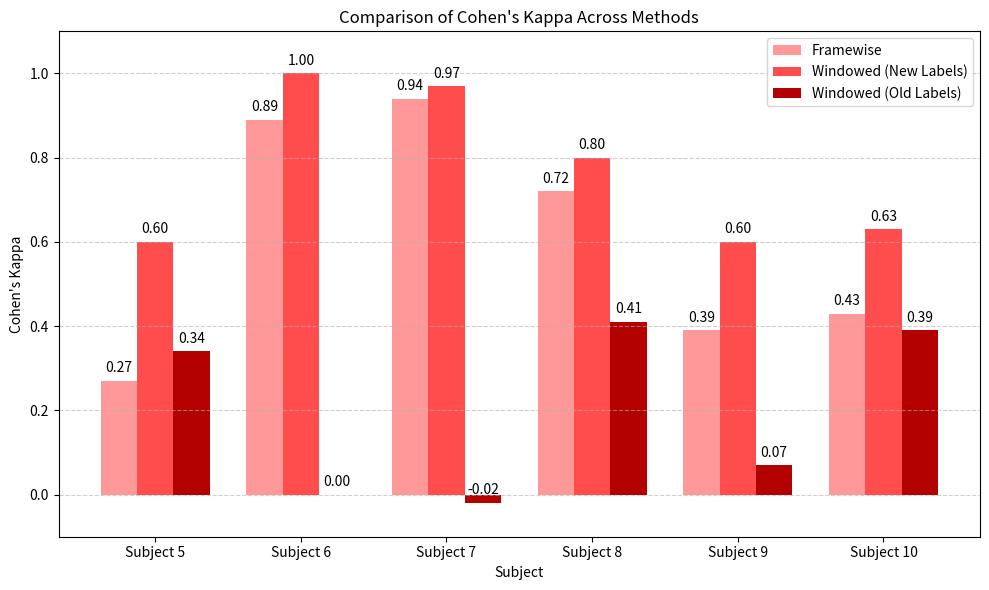

Source code (Python): (Note: this script raises an exception after producing the figure.)
import matplotlib.pyplot as plt
import numpy as np
import os

output_folder = "/home/<user>/hd_gait_detection_with_SSL/data_preprocessing"

# Subject identifiers
subjects = [f"Subject {i}" for i in [5,6,7,8,9,10]]

# Kappa scores
framewise_kappa = [0.27, 0.89, 0.94, 0.72, 0.39, 0.43]
windowed_kappa = [0.60, 1.00, 0.97, 0.80, 0.60, 0.63]
old_windowed_kappa = [0.34, 0.00, -0.02, 0.41, 0.07, 0.39]

# Plot configuration
x = np.arange(len(subjects))  # the label locations
width = 0.25  # width of the bars

# Red palette colors
color_framewise = '#ff9999'       # light red
color_windowed = '#ff4d4d'        # medium red
color_old_windowed = '#b30000'    # dark red

fig, ax = plt.subplots(figsize=(10, 6))
rects1 = ax.bar(x - width, framewise_kappa, width, label='Framewise', color=color_framewise)
rects2 = ax.bar(x, windowed_kappa, width, label='Windowed (New Labels)', color=color_windowed)
rects3 = ax.bar(x + width, old_windowed_kappa, width, label='Windowed (Old Labels)', color=color_old_windowed)

# Add some text for labels, title and custom x-axis tick labels
ax.set_ylabel("Cohen's Kappa")
ax.set_xlabel("Subject")
ax.set_title("Comparison of Cohen's Kappa Across Methods")
ax.set_xticks(x)
ax.set_xticklabels(subjects)
ax.set_ylim(-0.1, 1.1)
ax.legend()

# Add value labels on bars
def autolabel(rects):
    for rect in rects:
        height = rect.get_height()
        ax.annotate(f"{height:.2f}",
                    xy=(rect.get_x() + rect.get_width() / 2, height),
                    xytext=(0, 4),  # 4 points vertical offset
                    textcoords="offset points",
                    ha='center', va='bottom')

autolabel(rects1)
autolabel(rects2)
autolabel(rects3)

fig.tight_layout()
plt.grid(axis='y', linestyle='--', alpha=0.6)
plt.savefig(os.path.join(output_folder, "summary_kappa_comparison.png"), dpi=300)
plt.show()
